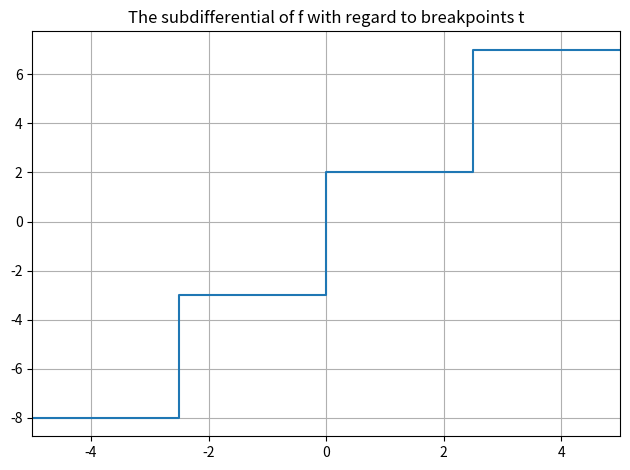

Reproduce this figure in Python.
import numpy as np

import matplotlib.pyplot as plt

# Let $f$ be a continuous piecewise linear function. We represent $f$ by a sequences
# (t_0, ..., t_{n-1}) of breakpoints
# (f_0, ..., f_{n-1}) values of f at the breakpoints
# (s_0, ..., s_{n-1}) slopes of f, s_i is the slope on (t_{i},t_{i+1}) for 0<i<n
#                          and s_{-1} is the slope on (-\infty,t_0),
#                          and s_{n-1} the slope on (t_{n-1},+\infty)
# Note that this information is redundant.
#

# DO NOT CHANGE THIS SECTION
n = 5
t = np.linspace(-5, 5, n)
f = t ** 2 - 0.5 * t
s = np.zeros(n - 1)
s_before = -float('Inf')  # s_before for s_{-}
s_after = float('Inf')  # s_after for s_{+}

# DONE: Compute slopes
for i in np.arange(0, n - 1):
    f_diff = f[i] - f[i + 1]
    t_diff = t[i] - t[i + 1]
    s[i] = f_diff / t_diff

# TODO: CALCULATE THE SUBDIFFERENTIAL OVER t
sub_t, subval = np.zeros(n*2), np.zeros(n*2)

for i in range(n):
    first, second = None, None

    if i == 0:
        first = s_before
        second = s[0]

    elif i >= n-1:
        first = s[-1]
        second = s_after

    else:
        first = s[i-1]
        second = s[i]

    # We have each value of t twice for plotting the vertical line
    sub_t[i*2] = t[i]
    sub_t[i*2 + 1] = t[i]

    subval[i*2] = first
    subval[i*2 + 1] = second

subval = np.array(subval).flatten()
sub_t = np.array(sub_t).flatten()

fig = plt.figure()
ax1 = fig.add_subplot(1, 1, 1)
# DONE: SET APPROPRIATE TITLE
ax1.set_title("The subdifferential of f with regard to breakpoints t")


# DONE: PLOT THE OBTAINED SUBDIFFERENTIAL VS t.
ax1.plot(sub_t, subval)

ax1.grid(True, which='both')
plt.tight_layout()
ax1.set_xlim(-5, 5)  # restrict the plot to -5 till 5 interval on x axis
# DONE: SAVE THE FIGURE AS 'subdifferential_plot.png'
fig.savefig('subdifferential_plot.png')

plt.show()
